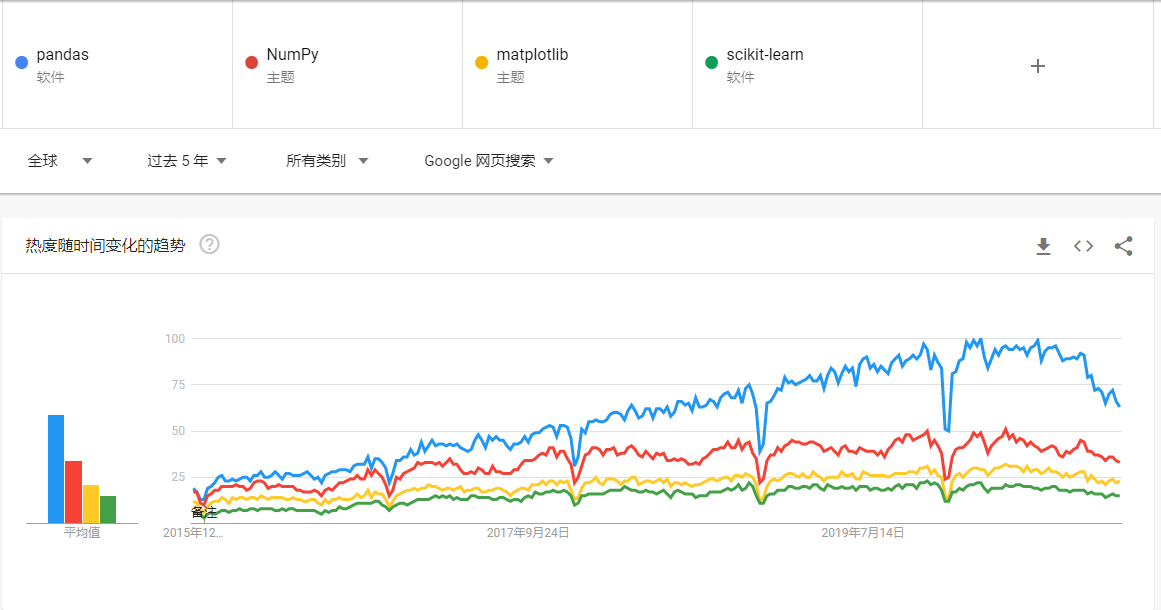

Data behind this chart, as committed beside it:
类别：所有类别
周, pandas: (全球), NumPy: (全球), matplotlib: (全球), scikit-learn: (全球)
2015-12-06, 19, 17, 12, 6
2015-12-13, 17, 17, 11, 6
2015-12-20, 13, 11, 7, 5
2015-12-27, 13, 10, 6, 3
2016-01-03, 19, 15, 9, 5
2016-01-10, 20, 16, 11, 6
2016-01-17, 22, 18, 12, 5
2016-01-24, 25, 18, 12, 6
2016-01-31, 26, 20, 14, 7
2016-02-07, 23, 20, 13, 7
2016-02-14, 23, 20, 11, 6
2016-02-21, 24, 20, 14, 7
2016-02-28, 23, 21, 13, 7
2016-03-06, 24, 20, 14, 8
2016-03-13, 25, 20, 14, 7
2016-03-20, 25, 18, 13, 7
2016-03-27, 23, 19, 14, 8
2016-04-03, 26, 22, 14, 8
2016-04-10, 26, 23, 13, 7
2016-04-17, 28, 23, 15, 8
2016-04-24, 25, 22, 14, 8
2016-05-01, 25, 19, 13, 8
2016-05-08, 26, 20, 14, 8
2016-05-15, 28, 20, 14, 7
2016-05-22, 26, 21, 14, 7
2016-05-29, 24, 20, 14, 8
2016-06-05, 27, 20, 13, 7
2016-06-12, 27, 20, 13, 8
2016-06-19, 26, 20, 14, 8
2016-06-26, 26, 18, 13, 7
2016-07-03, 26, 18, 13, 7
2016-07-10, 27, 17, 12, 7
2016-07-17, 28, 17, 12, 7
2016-07-24, 26, 17, 13, 7
2016-07-31, 24, 18, 13, 7
2016-08-07, 25, 17, 11, 6
2016-08-14, 22, 15, 10, 5
2016-08-21, 26, 18, 13, 7
2016-08-28, 27, 19, 11, 6
2016-09-04, 28, 18, 13, 7
2016-09-11, 28, 20, 13, 7
2016-09-18, 29, 22, 14, 9
2016-09-25, 29, 22, 13, 8
2016-10-02, 29, 23, 13, 8
2016-10-09, 28, 24, 13, 9
2016-10-16, 31, 24, 14, 10
2016-10-23, 32, 26, 16, 11
2016-10-30, 32, 24, 14, 11
2016-11-06, 32, 24, 15, 11
2016-11-13, 36, 29, 18, 11
2016-11-20, 30, 26, 14, 11
2016-11-27, 35, 29, 17, 12
2016-12-04, 35, 27, 16, 12
2016-12-11, 33, 25, 16, 10
2016-12-18, 30, 21, 13, 9
2016-12-25, 22, 15, 9, 7
2017-01-01, 27, 18, 12, 9
2017-01-08, 34, 25, 15, 10
2017-01-15, 34, 24, 16, 11
... 202 more rows
